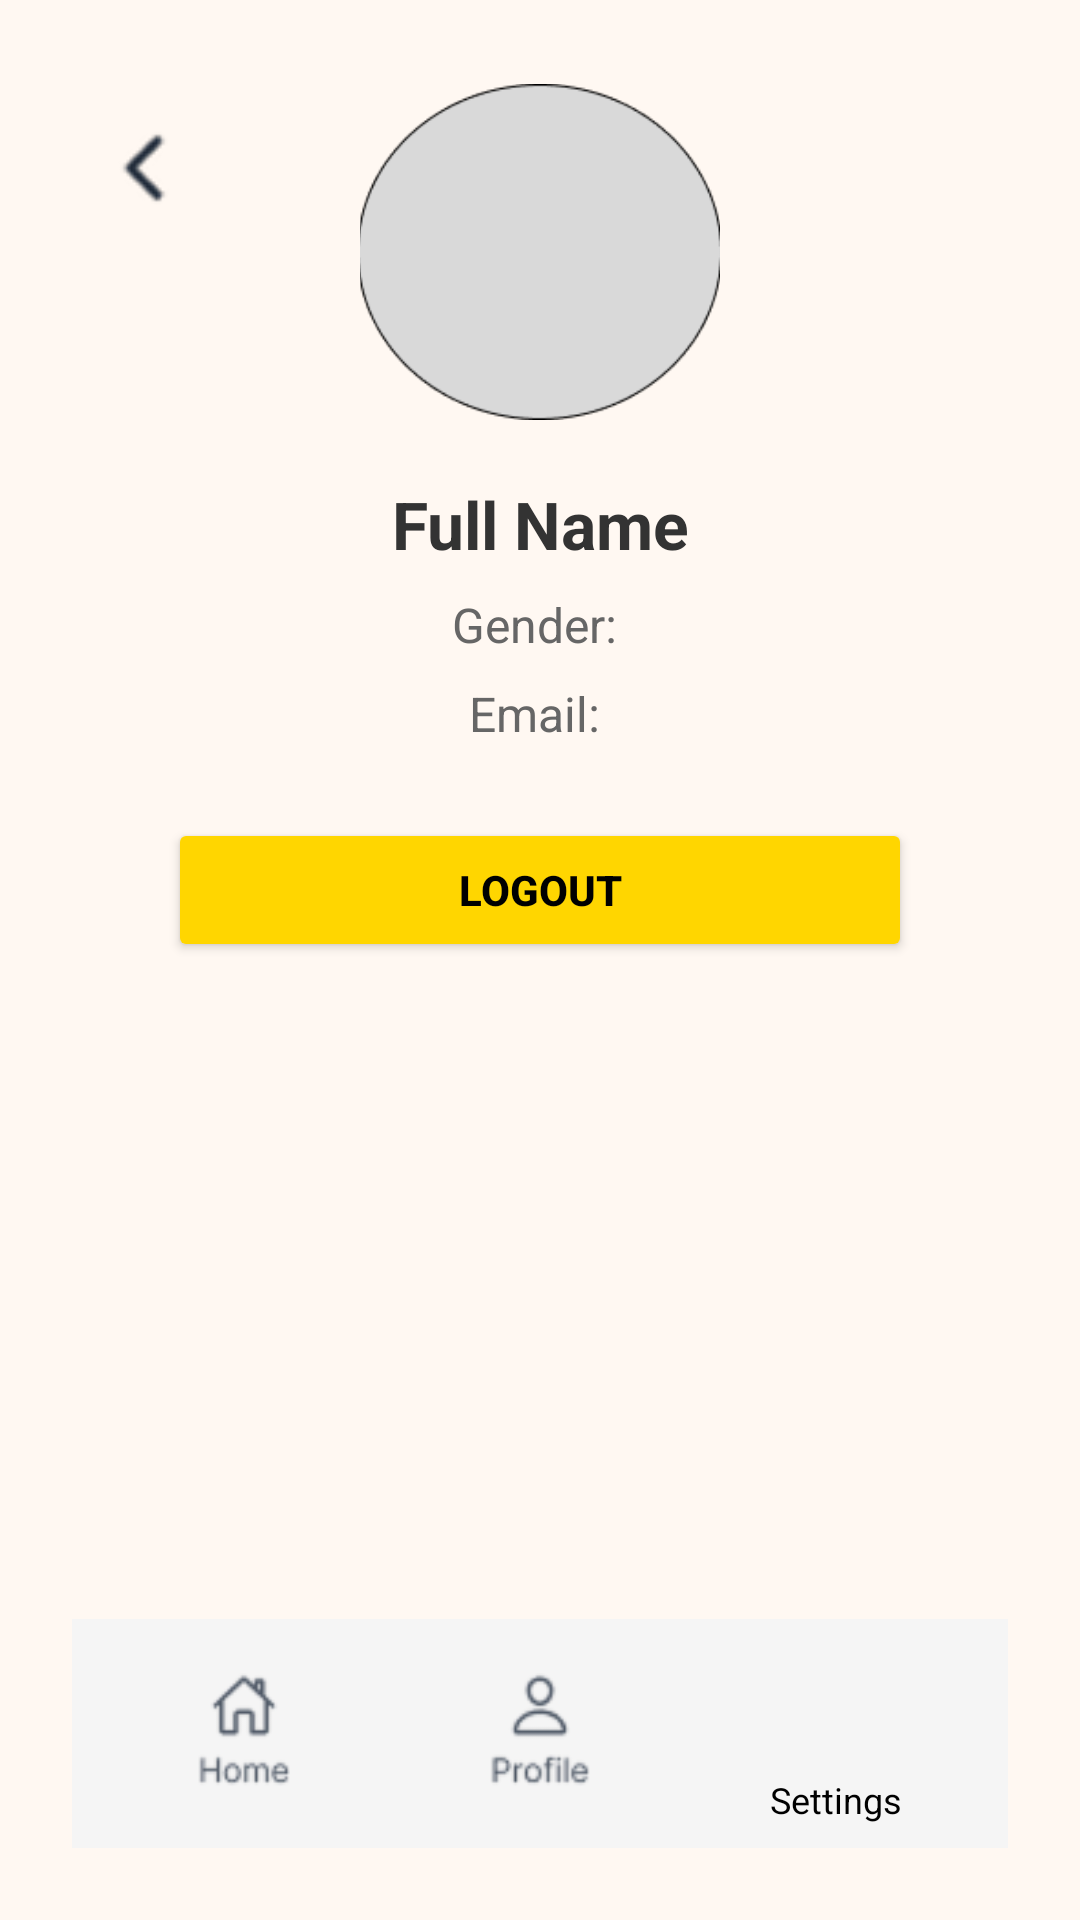

Write the Android layout XML for this screen, with the resource values it uses.
<!-- AndroidManifest.xml: application theme Theme.Wedway20 -->
<!-- res/layout/activity_profile.xml -->
<?xml version="1.0" encoding="utf-8"?>
<androidx.constraintlayout.widget.ConstraintLayout
    xmlns:android="http://schemas.android.com/apk/res/android"
    xmlns:app="http://schemas.android.com/apk/res-auto"
    xmlns:tools="http://schemas.android.com/tools"
    android:id="@+id/main"
    android:layout_width="match_parent"
    android:layout_height="match_parent"
    android:padding="24dp"
    android:background="#FFF8F2"
    tools:context=".ProfileActivity">

    
    <ImageView
        android:id="@+id/ivBack"
        android:layout_width="32dp"
        android:layout_height="32dp"
        android:src="@drawable/back_arrow"
        android:contentDescription="Back"
        app:layout_constraintTop_toTopOf="parent"
        app:layout_constraintStart_toStartOf="parent"
        android:layout_marginTop="16dp"
        android:layout_marginStart="8dp" />

    
    <ImageView
        android:id="@+id/ivLogo"
        android:layout_width="120dp"
        android:layout_height="120dp"
        android:src="@drawable/cir"
        android:scaleType="centerCrop"
        android:padding="4dp"
        android:contentDescription="Profile Image"
        app:layout_constraintTop_toTopOf="parent"
        app:layout_constraintStart_toStartOf="parent"
        app:layout_constraintEnd_toEndOf="parent" />

    
    <TextView
        android:id="@+id/tvName"
        android:layout_width="0dp"
        android:layout_height="wrap_content"
        android:text="Full Name"
        android:textSize="22sp"
        android:textStyle="bold"
        android:textColor="#333333"
        android:textAlignment="center"
        android:layout_marginTop="16dp"
        app:layout_constraintTop_toBottomOf="@id/ivLogo"
        app:layout_constraintStart_toStartOf="parent"
        app:layout_constraintEnd_toEndOf="parent" />

    
    <TextView
        android:id="@+id/tvGender"
        android:layout_width="0dp"
        android:layout_height="wrap_content"
        android:text="Gender: "
        android:textSize="16sp"
        android:textColor="#666666"
        android:textAlignment="center"
        android:layout_marginTop="8dp"
        app:layout_constraintTop_toBottomOf="@id/tvName"
        app:layout_constraintStart_toStartOf="parent"
        app:layout_constraintEnd_toEndOf="parent" />

    
    <TextView
        android:id="@+id/tvEmail"
        android:layout_width="0dp"
        android:layout_height="wrap_content"
        android:text="Email: "
        android:textSize="16sp"
        android:textColor="#666666"
        android:textAlignment="center"
        android:layout_marginTop="8dp"
        app:layout_constraintTop_toBottomOf="@id/tvGender"
        app:layout_constraintStart_toStartOf="parent"
        app:layout_constraintEnd_toEndOf="parent" />

    
    <Button
        android:id="@+id/btnLogout"
        android:layout_width="0dp"
        android:layout_height="wrap_content"
        android:text="Logout"
        android:textColor="@android:color/black"
        android:textStyle="bold"
        android:backgroundTint="#FFD600"
        android:layout_marginTop="24dp"
        android:layout_marginBottom="16dp"
        android:padding="12dp"
        android:layout_marginStart="32dp"
        android:layout_marginEnd="32dp"
        app:layout_constraintTop_toBottomOf="@id/tvEmail"
        app:layout_constraintStart_toStartOf="parent"
        app:layout_constraintEnd_toEndOf="parent" />

    
    <LinearLayout
        android:id="@+id/bottomNavLayout"
        android:layout_width="0dp"
        android:layout_height="wrap_content"
        android:orientation="horizontal"
        android:gravity="center"
        android:padding="8dp"
        android:background="#F5F5F5"
        app:layout_constraintBottom_toBottomOf="parent"
        app:layout_constraintStart_toStartOf="parent"
        app:layout_constraintEnd_toEndOf="parent">

        <ImageView
            android:id="@+id/navHome"
            android:layout_width="0dp"
            android:layout_height="40dp"
            android:layout_weight="1"
            android:src="@drawable/home"
            android:contentDescription="Home" />

        <ImageView
            android:id="@+id/navProfile"
            android:layout_width="0dp"
            android:layout_height="40dp"
            android:layout_weight="1"
            android:src="@drawable/pro"
            android:contentDescription="Profile" />

        <LinearLayout
            android:layout_width="0dp"
            android:layout_height="wrap_content"
            android:layout_weight="1"
            android:orientation="vertical"
            android:gravity="center">

            <ImageView
                android:id="@+id/navSettings"
                android:layout_width="40dp"
                android:layout_height="40dp"
                android:src="@drawable/set"
                android:contentDescription="Settings" />

            <TextView
                android:layout_width="wrap_content"
                android:layout_height="wrap_content"
                android:text="Settings"
                android:textSize="12sp"
                android:textColor="@android:color/black"
                android:layout_marginTop="4dp" />
        </LinearLayout>
    </LinearLayout>

</androidx.constraintlayout.widget.ConstraintLayout>
<!-- resources referenced by this layout -->
<resources>
  <!-- drawable back_arrow: png bitmap (drawable, 891 bytes) -->
  <!-- drawable cir: png bitmap (drawable, 4317 bytes) -->
  <!-- drawable home: png bitmap (drawable, 2077 bytes) -->
  <!-- drawable pro: png bitmap (drawable, 2136 bytes) -->
  <style name="Theme.Wedway20" parent="Base.Theme.Wedway20" />
  <style name="Base.Theme.Wedway20" parent="Theme.Material3.DayNight.NoActionBar">
          
          
      </style>
</resources>
